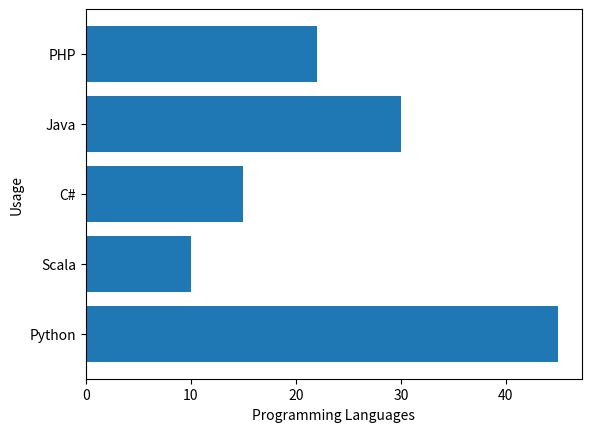

Reproduce this figure in Python.
import matplotlib.pyplot as pyplot

# Set up the data
labels = ('Python', 'Scala', 'C#', 'Java', 'PHP')
index = (1, 2, 3, 4, 5)
sizes = [45, 10, 15, 30, 22]

# Set up the horizontal bar chart
pyplot.barh(index, sizes, tick_label=labels)

# Configure the layout
pyplot.ylabel('Usage')
pyplot.xlabel('Programming Languages')

# Display the chart
pyplot.show()